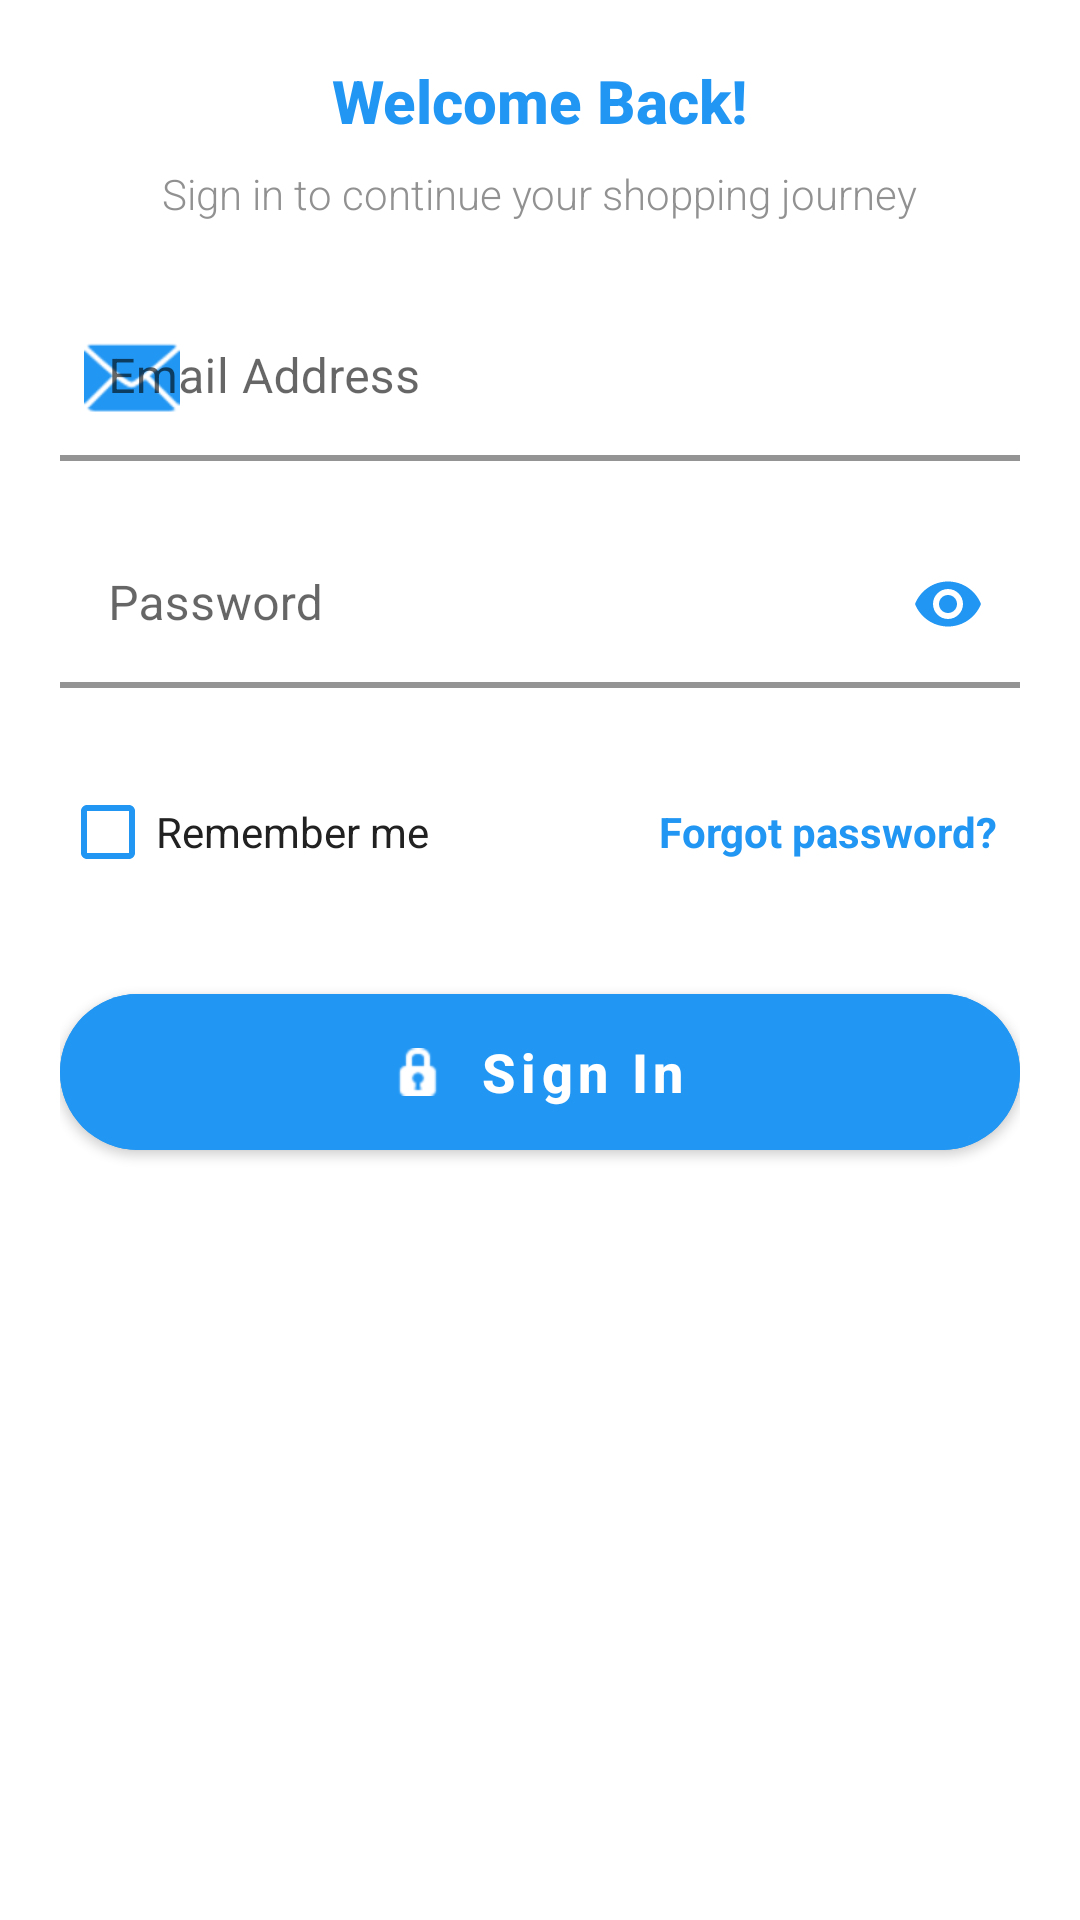

This screen was rendered from an Android layout file. Write that file and the resources it references.
<!-- AndroidManifest.xml: application theme Theme.RadarShop -->
<!-- res/layout/fragment_sign_in.xml -->
<?xml version="1.0" encoding="utf-8"?>
<ScrollView xmlns:android="http://schemas.android.com/apk/res/android"
    xmlns:app="http://schemas.android.com/apk/res-auto"
    android:layout_width="match_parent"
    android:layout_height="match_parent"
    android:fillViewport="true">

    <LinearLayout
        android:layout_width="match_parent"
        android:layout_height="wrap_content"
        android:orientation="vertical"
        android:padding="20dp"
        android:minHeight="400dp">

    
    <LinearLayout
        android:layout_width="match_parent"
        android:layout_height="wrap_content"
        android:orientation="vertical"
        android:gravity="center_horizontal"
        android:layout_marginBottom="24dp">

        <TextView
            android:layout_width="wrap_content"
            android:layout_height="wrap_content"
            android:text="Welcome Back!"
            android:textStyle="bold"
            android:textSize="20sp"
            android:textColor="@color/brand_primary"
            android:layout_marginBottom="8dp"
            android:fontFamily="sans-serif-medium"/>

        <TextView
            android:layout_width="wrap_content"
            android:layout_height="wrap_content"
            android:text="Sign in to continue your shopping journey"
            android:textColor="@color/text_muted"
            android:textSize="14sp"
            android:fontFamily="sans-serif-light"
            android:alpha="0.8"/>

    </LinearLayout>

    
    <com.google.android.material.textfield.TextInputLayout
        android:layout_width="match_parent"
        android:layout_height="wrap_content"
        android:hint="Email Address"
        app:startIconDrawable="@android:drawable/ic_dialog_email"
        app:startIconTint="@color/brand_primary"
        app:hintTextColor="@color/brand_primary"
        app:boxStrokeColor="@color/brand_primary"
        app:boxCornerRadiusTopStart="20dp"
        app:boxCornerRadiusTopEnd="20dp"
        app:boxCornerRadiusBottomStart="20dp"
        app:boxCornerRadiusBottomEnd="20dp"
        app:boxBackgroundColor="@android:color/white"
        app:boxStrokeWidth="2dp"
        android:layout_marginBottom="12dp"
        app:boxStrokeWidthFocused="3dp">

        <com.google.android.material.textfield.TextInputEditText
            android:id="@+id/etEmailLogin"
            android:inputType="textEmailAddress"
            android:layout_width="match_parent"
            android:layout_height="wrap_content"
            android:textColor="@color/txtPrimary"
            android:textColorHint="@color/text_muted"
            android:textSize="16sp"/>
    </com.google.android.material.textfield.TextInputLayout>

    
    <com.google.android.material.textfield.TextInputLayout
        android:layout_width="match_parent"
        android:layout_height="wrap_content"
        android:hint="Password"
        app:endIconMode="password_toggle"
        app:endIconTint="@color/brand_primary"
        app:hintTextColor="@color/brand_primary"
        app:boxStrokeColor="@color/brand_primary"
        app:boxCornerRadiusTopStart="20dp"
        app:boxCornerRadiusTopEnd="20dp"
        app:boxCornerRadiusBottomStart="20dp"
        app:boxCornerRadiusBottomEnd="20dp"
        app:boxBackgroundColor="@android:color/white"
        app:boxStrokeWidth="2dp"
        android:layout_marginTop="8dp"
        android:layout_marginBottom="16dp"
        app:boxStrokeWidthFocused="3dp">

        <com.google.android.material.textfield.TextInputEditText
            android:id="@+id/etPasswordLogin"
            android:inputType="textPassword"
            android:layout_width="match_parent"
            android:layout_height="wrap_content"
            android:textColor="@color/txtPrimary"
            android:textColorHint="@color/text_muted"
            android:textSize="16sp"/>
    </com.google.android.material.textfield.TextInputLayout>

    
    <LinearLayout
        android:layout_width="match_parent"
        android:layout_height="wrap_content"
        android:orientation="horizontal"
        android:gravity="center_vertical"
        android:layout_marginTop="8dp"
        android:layout_marginBottom="16dp">

        <CheckBox
            android:id="@+id/cbRemember"
            android:layout_width="wrap_content"
            android:layout_height="wrap_content"
            android:layout_weight="1"
            android:text="Remember me"
            android:textColor="@color/txtPrimary"
            android:textSize="14sp"
            android:buttonTint="@color/brand_primary" />

        <TextView
            android:id="@+id/tvForgot"
            android:layout_width="wrap_content"
            android:layout_height="wrap_content"
            android:layout_weight="1"
            android:gravity="right"
            android:text="Forgot password?"
            android:textColor="@color/brand_primary"
            android:textStyle="bold"
            android:textSize="14sp"
            android:padding="8dp"
            android:background="?attr/selectableItemBackgroundBorderless" />
    </LinearLayout>

        
        <com.google.android.material.button.MaterialButton
            android:id="@+id/btnSignIn"
            android:layout_width="match_parent"
            android:layout_height="64dp"
            android:text="Sign In"
            android:layout_marginTop="8dp"
            android:layout_marginBottom="16dp"
            app:cornerRadius="32dp"
            android:backgroundTint="@color/brand_primary"
            android:textAllCaps="false"
            android:textSize="18sp"
            android:textStyle="bold"
            android:elevation="8dp"
            app:icon="@android:drawable/ic_secure"
            app:iconGravity="textStart"
            app:iconPadding="12dp"
            android:letterSpacing="0.1"/>

    </LinearLayout>
</ScrollView>
<!-- resources referenced by this layout -->
<resources>
  <color name="brand_primary">@color/blue_dark</color>
  <color name="text_muted">@color/grey_light</color>
  <color name="txtPrimary">@color/grey_dark</color>
  <style name="Theme.RadarShop" parent="Theme.MaterialComponents.DayNight.NoActionBar">
          <item name="colorPrimary">@color/blue_bright</item>
          <item name="colorPrimaryVariant">@color/blue_light</item>
          <item name="colorOnPrimary">@android:color/white</item>
  
          <item name="colorSecondary">@color/orange</item>
          <item name="colorSecondaryVariant">@color/orange_dark</item>
          <item name="colorOnSecondary">@android:color/black</item>
  
          <item name="android:statusBarColor">?attr/colorPrimaryVariant</item>
      </style>
  <color name="blue_dark">#0C2B4E</color>
  <color name="grey_light">#757575</color>
  <color name="grey_dark">#212121</color>
  <color name="blue_bright">#2196F3</color>
  <color name="blue_light">#1D546C</color>
  <color name="orange">#FF6B35</color>
  <color name="orange_dark">#E55A2B</color>
</resources>
